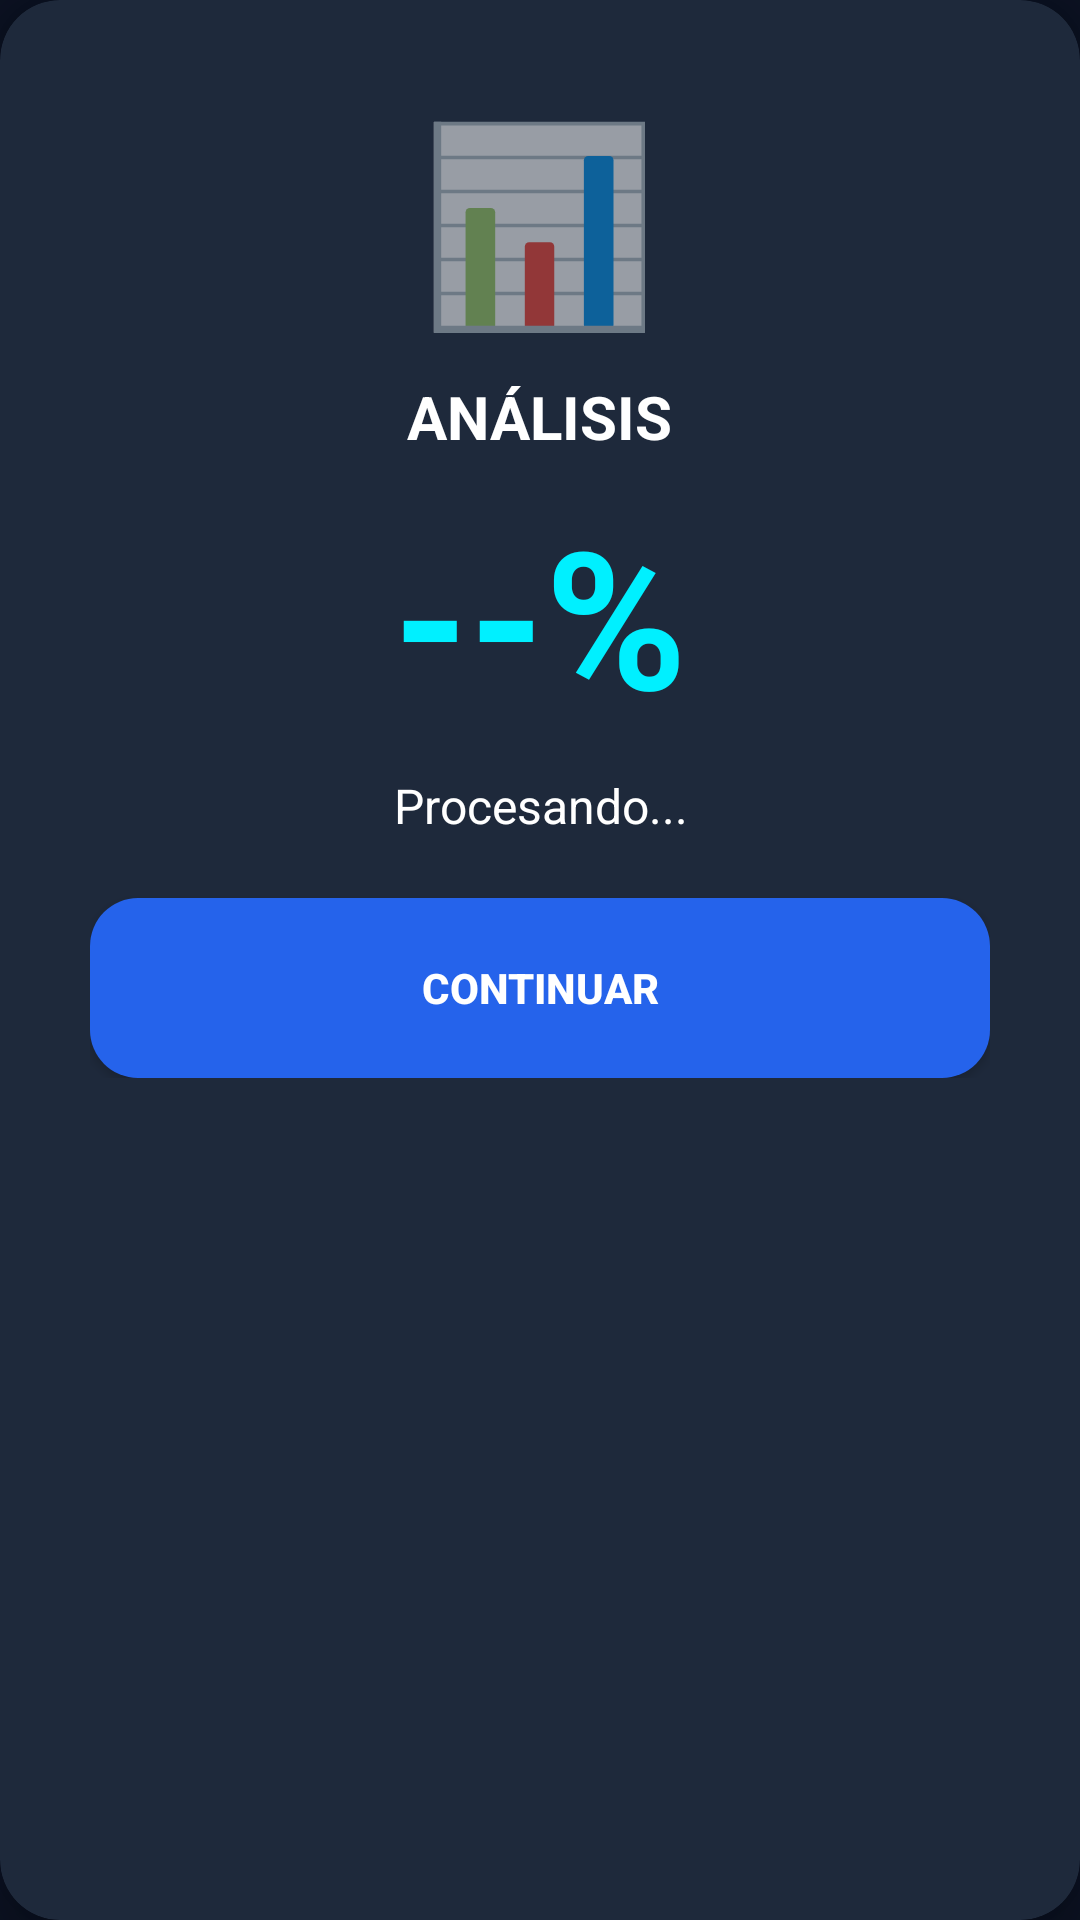

Layout XML and referenced resources for this Android screen:
<!-- AndroidManifest.xml: application theme Theme.Cortex_LaSecuencia -->
<!-- res/layout/dialog_score_overlay.xml -->
<?xml version="1.0" encoding="utf-8"?>
<androidx.cardview.widget.CardView xmlns:android="http://schemas.android.com/apk/res/android"
    xmlns:app="http://schemas.android.com/apk/res-auto"
    android:layout_width="match_parent"
    android:layout_height="wrap_content"
    android:layout_margin="40dp"
    app:cardBackgroundColor="@color/cortex_card_bg"
    app:cardCornerRadius="20dp"
    app:cardElevation="8dp"
    app:strokeWidth="1dp"
    app:strokeColor="@color/cortex_warn">

    <LinearLayout
        android:layout_width="match_parent"
        android:layout_height="wrap_content"
        android:gravity="center"
        android:orientation="vertical"
        android:padding="30dp">

        <TextView
            android:layout_width="wrap_content"
            android:layout_height="wrap_content"
            android:layout_marginBottom="10dp"
            android:text="@string/dialog_score_icon"
            android:textSize="64sp" />

        <TextView
            android:layout_width="wrap_content"
            android:layout_height="wrap_content"
            android:layout_marginBottom="10dp"
            android:text="@string/label_analysis"
            android:textColor="@color/cortex_text_primary"
            android:textSize="20sp"
            android:textStyle="bold" />

        <TextView
            android:id="@+id/overlay_score"
            android:layout_width="wrap_content"
            android:layout_height="wrap_content"
            android:layout_marginBottom="10dp"
            android:text="@string/report_score_placeholder"
            android:textColor="@color/cortex_tech"
            android:textSize="64sp"
            android:textStyle="bold" />

        <TextView
            android:id="@+id/overlay_msg"
            android:layout_width="wrap_content"
            android:layout_height="wrap_content"
            android:layout_marginBottom="20dp"
            android:gravity="center"
            android:text="@string/status_processing"
            android:textColor="@color/cortex_text_primary"
            android:textSize="16sp" />

        <Button
            android:id="@+id/btn_next_action"
            android:layout_width="match_parent"
            android:layout_height="60dp"
            android:backgroundTint="@color/cortex_primary"
            android:text="@string/btn_continue"
            android:textColor="@color/cortex_text_primary"
            android:textStyle="bold"
            android:background="@drawable/bg_boton_redondeado"
            />

    </LinearLayout>

</androidx.cardview.widget.CardView>
<!-- resources referenced by this layout -->
<resources>
  <color name="cortex_card_bg">#1E293B</color>
  <color name="cortex_primary">#2563EB</color>
  <color name="cortex_tech">#00F0FF</color>
  <color name="cortex_text_primary">#FFFFFF</color>
  <color name="cortex_warn">#F59E0B</color>
  <!-- drawable bg_boton_redondeado (drawable) -->
  <?xml version="1.0" encoding="utf-8"?>
  <shape xmlns:android="http://schemas.android.com/apk/res/android"
      android:shape="rectangle">
  
      <corners android:radius="16dp" />
  
      <solid android:color="@color/cortex_primary" />
  </shape>
  <string name="btn_continue">CONTINUAR</string>
  <string name="dialog_score_icon">📊</string>
  <string name="label_analysis">ANÁLISIS</string>
  <string name="report_score_placeholder">--%</string>
  <string name="status_processing">Procesando...</string>
  <style name="Theme.Cortex_LaSecuencia" parent="Theme.AppCompat.DayNight.NoActionBar">
          <item name="colorPrimary">@color/cortex_primary</item>
          <item name="android:windowBackground">@color/cortex_bg</item>
          <item name="android:statusBarColor">@color/cortex_bg</item>
      </style>
  <color name="cortex_bg">#0B1121</color>
</resources>
